Run: headless pygame with SDL's dummy video driver; simulated clock (each Clock.tick advances the game by its frame time, no real sleeping); random seed 0; keys injected as events and as key.get_pressed() state; no mouse input.
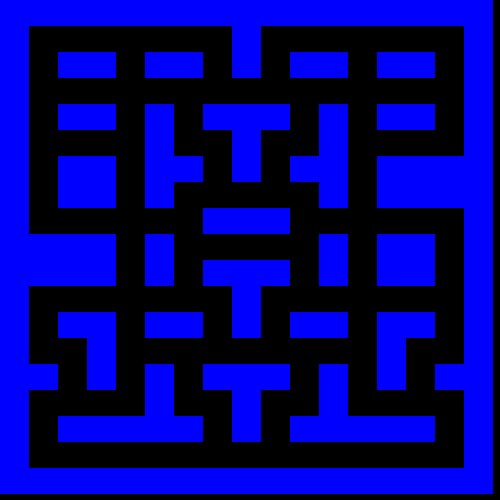
Frame 1 of 4 · flips 1–60 · no input
Frame 2 of 4 · flips 61–180 · tapped SPACE, RETURN · held RIGHT (→), D · screen unchanged from frame 1, image omitted
Frame 3 of 4 · flips 181–300 · held DOWN (↓), S · screen unchanged from frame 2, image omitted
Frame 4 of 4 · flips 301–420 · held LEFT (←), A, UP (↑), W · screen unchanged from frame 3, image omitted

The pygame program that drew these frames:

import pygame

bredde = 500
højde = 500

skærm = pygame.display.set_mode((bredde, højde))

sort = (0, 0, 0)
blå = (0, 0, 255)

bane = [
 [0, 0, 0, 0, 0, 0, 0, 0, 0, 0, 0, 0, 0, 0, 0, 0, 0],
 [0, 1, 1, 1, 1, 1, 1, 1, 0, 1, 1, 1, 1, 1, 1, 1, 0],
 [0, 1, 0, 0, 1, 0, 0, 1, 0, 1, 0, 0, 1, 0, 0, 1, 0],
 [0, 1, 1, 1, 1, 1, 1, 1, 1, 1, 1, 1, 1, 1, 1, 1, 0],
 [0, 1, 0, 0, 1, 0, 1, 0, 0, 0, 1, 0, 1, 0, 0, 1, 0],
 [0, 1, 1, 1, 1, 0, 1, 1, 0, 1, 1, 0, 1, 1, 1, 1, 0],
 [0, 1, 0, 0, 1, 0, 0, 1, 0, 1, 0, 0, 1, 0, 0, 0, 0],
 [0, 1, 0, 0, 1, 0, 1, 1, 1, 1, 1, 0, 1, 0, 0, 0, 0],
 [0, 1, 1, 1, 1, 1, 1, 0, 0, 0, 1, 1, 1, 1, 1, 1, 0],
 [0, 0, 0, 0, 1, 0, 1, 1, 1, 1, 1, 0, 1, 0, 0, 1, 0],
 [0, 0, 0, 0, 1, 0, 1, 0, 0, 0, 1, 0, 1, 0, 0, 1, 0],
 [0, 1, 1, 1, 1, 1, 1, 1, 0, 1, 1, 1, 1, 1, 1, 1, 0],
 [0, 1, 0, 0, 1, 0, 0, 1, 0, 1, 0, 0, 1, 0, 0, 1, 0],
 [0, 1, 1, 0, 1, 1, 1, 1, 1, 1, 1, 1, 1, 0, 1, 1, 0],
 [0, 0, 1, 0, 1, 0, 1, 0, 0, 0, 1, 0, 1, 0, 1, 0, 0],
 [0, 1, 1, 1, 1, 0, 1, 1, 0, 1, 1, 0, 1, 1, 1, 1, 0],
 [0, 1, 0, 0, 0, 0, 0, 1, 0, 1, 0, 0, 0, 0, 0, 1, 0],
 [0, 1, 1, 1, 1, 1, 1, 1, 1, 1, 1, 1, 1, 1, 1, 1, 0],
 [0, 0, 0, 0, 0, 0, 0, 0, 0, 0, 0, 0, 0, 0, 0, 0, 0]
]

blokBredde = bredde // len(bane[0])
blokHøjde = højde // len(bane)

def tegnBane(bane):
	for rækkeI in range(len(bane)):
		for blokI in range(len(bane[rækkeI])):
			if bane[rækkeI][blokI] == 0:
				pygame.draw.rect(skærm, blå, (blokI*blokBredde, rækkeI*blokHøjde, blokBredde, blokHøjde))
			elif bane[rækkeI][blokI] == 1:
				pygame.draw.rect(skærm, sort, (blokI*blokBredde, rækkeI*blokHøjde, blokBredde, blokHøjde))

def tegn():
	skærm.fill(sort)
	tegnBane(bane)
	pygame.display.flip()

kør = True

while kør:

	tegn()

	for event in pygame.event.get():
		if event.type == pygame.QUIT:
			kør = False
